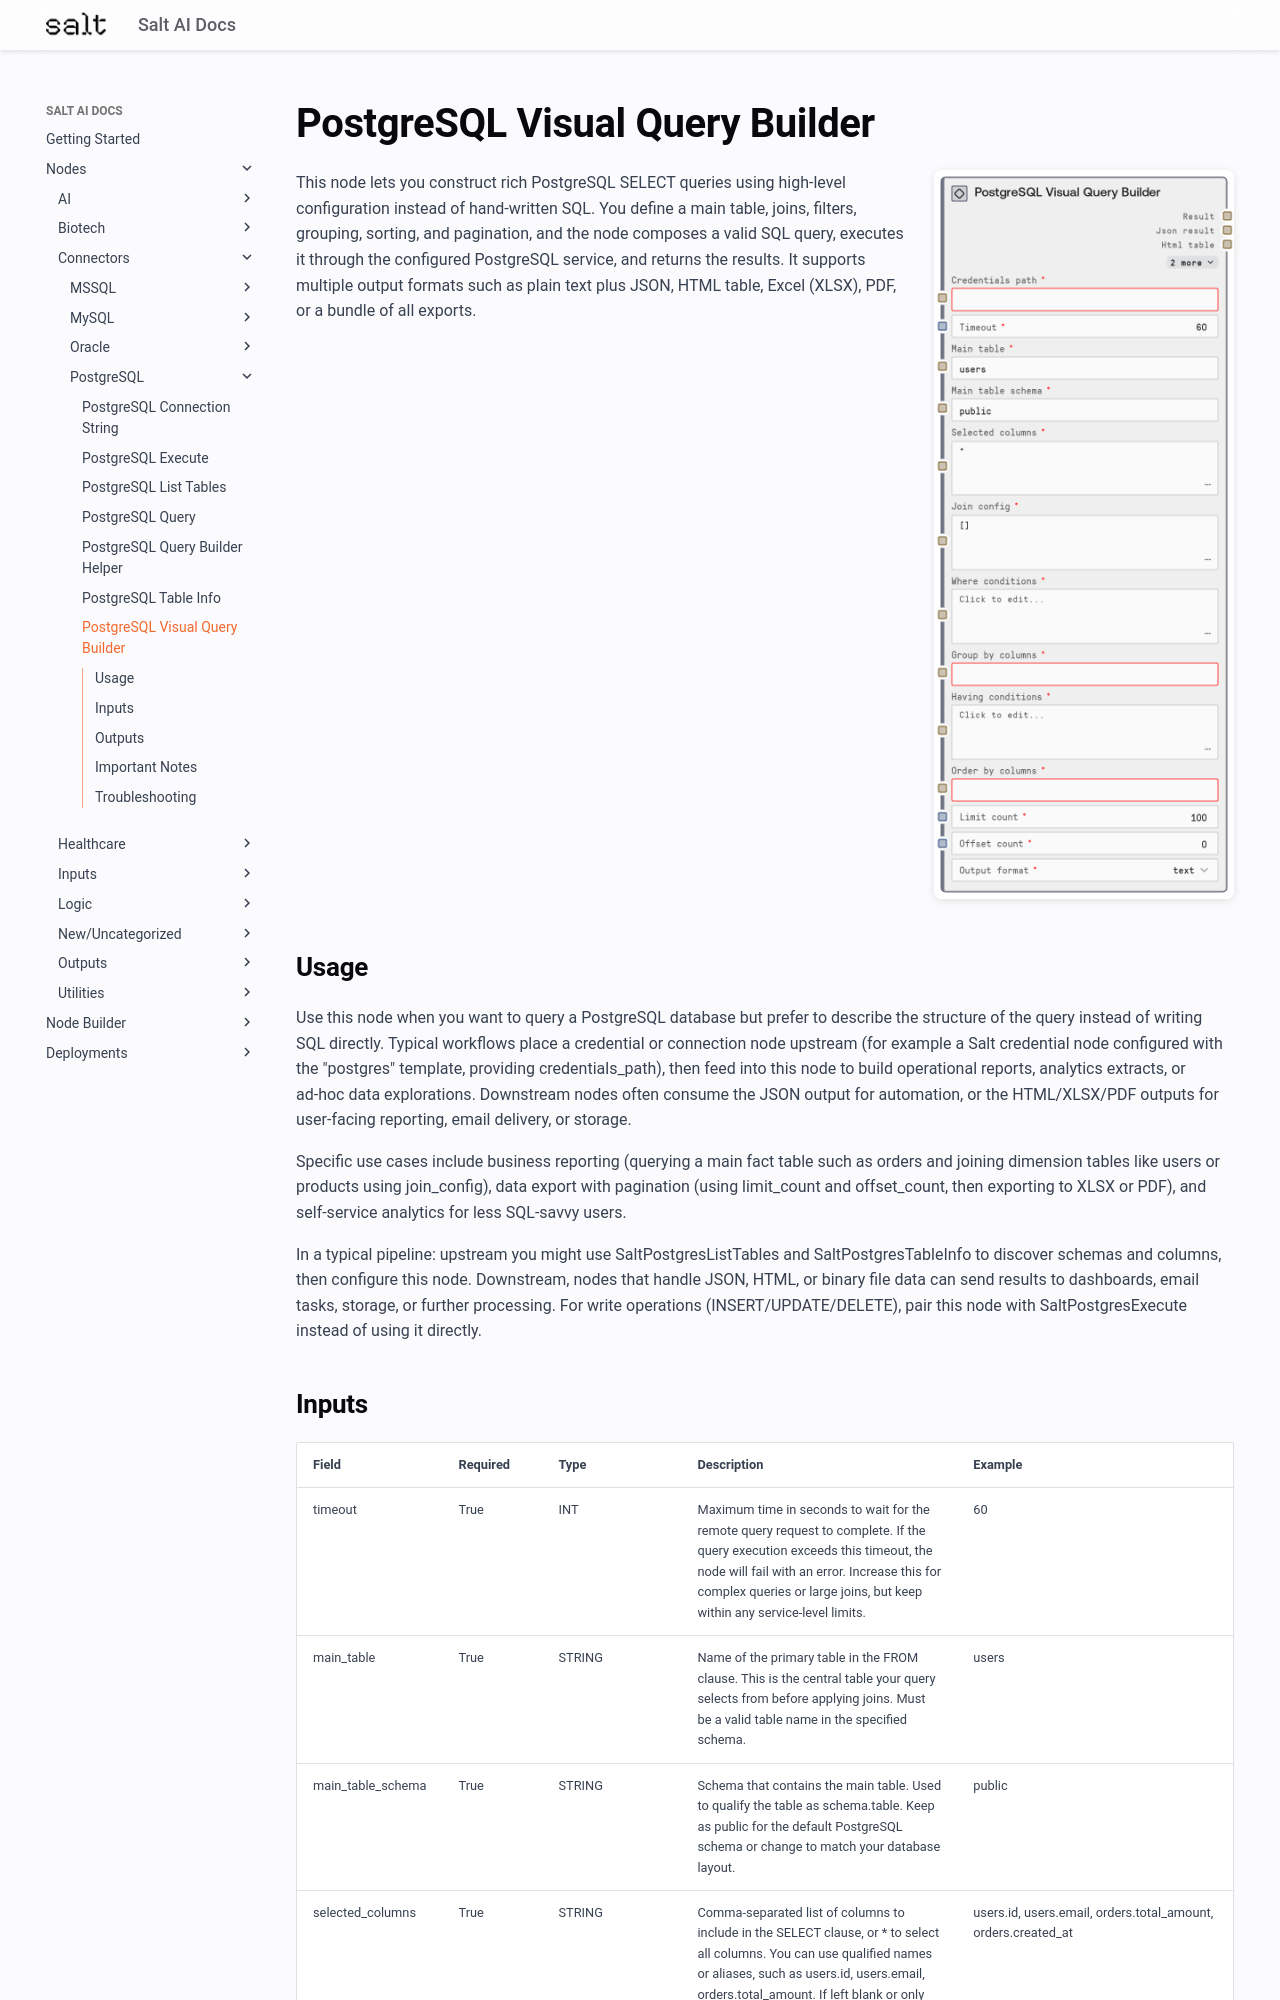

repository: get-salt-AI/SaltAI-Web-Docs · page: nodes/md/connectors/postgresql/saltpostgresvisualquery/index.html · generator: mkdocs

# PostgreSQL Visual Query Builder

<div style="display: flex; gap: 20px; align-items: flex-start; margin-bottom: 20px;">
<div style="flex: 1; min-width: 0;">

This node lets you construct rich PostgreSQL SELECT queries using high-level configuration instead of hand-written SQL. You define a main table, joins, filters, grouping, sorting, and pagination, and the node composes a valid SQL query, executes it through the configured PostgreSQL service, and returns the results. It supports multiple output formats such as plain text plus JSON, HTML table, Excel (XLSX), PDF, or a bundle of all exports.

</div>
<div style="flex: 0 0 300px;"><img src="../../../../images/previews/connectors/postgresql/saltpostgresvisualquery.png" alt="Preview" style="width: 100%; border-radius: 8px; box-shadow: 0 2px 8px rgba(0,0,0,0.1);" /></div>
</div>

## Usage

Use this node when you want to query a PostgreSQL database but prefer to describe the structure of the query instead of writing SQL directly. Typical workflows place a credential or connection node upstream (for example a Salt credential node configured with the "postgres" template, providing credentials_path), then feed into this node to build operational reports, analytics extracts, or ad‑hoc data explorations. Downstream nodes often consume the JSON output for automation, or the HTML/XLSX/PDF outputs for user-facing reporting, email delivery, or storage.

Specific use cases include business reporting (querying a main fact table such as orders and joining dimension tables like users or products using join_config), data export with pagination (using limit_count and offset_count, then exporting to XLSX or PDF), and self-service analytics for less SQL-savvy users.

In a typical pipeline: upstream you might use SaltPostgresListTables and SaltPostgresTableInfo to discover schemas and columns, then configure this node. Downstream, nodes that handle JSON, HTML, or binary file data can send results to dashboards, email tasks, storage, or further processing. For write operations (INSERT/UPDATE/DELETE), pair this node with SaltPostgresExecute instead of using it directly.
